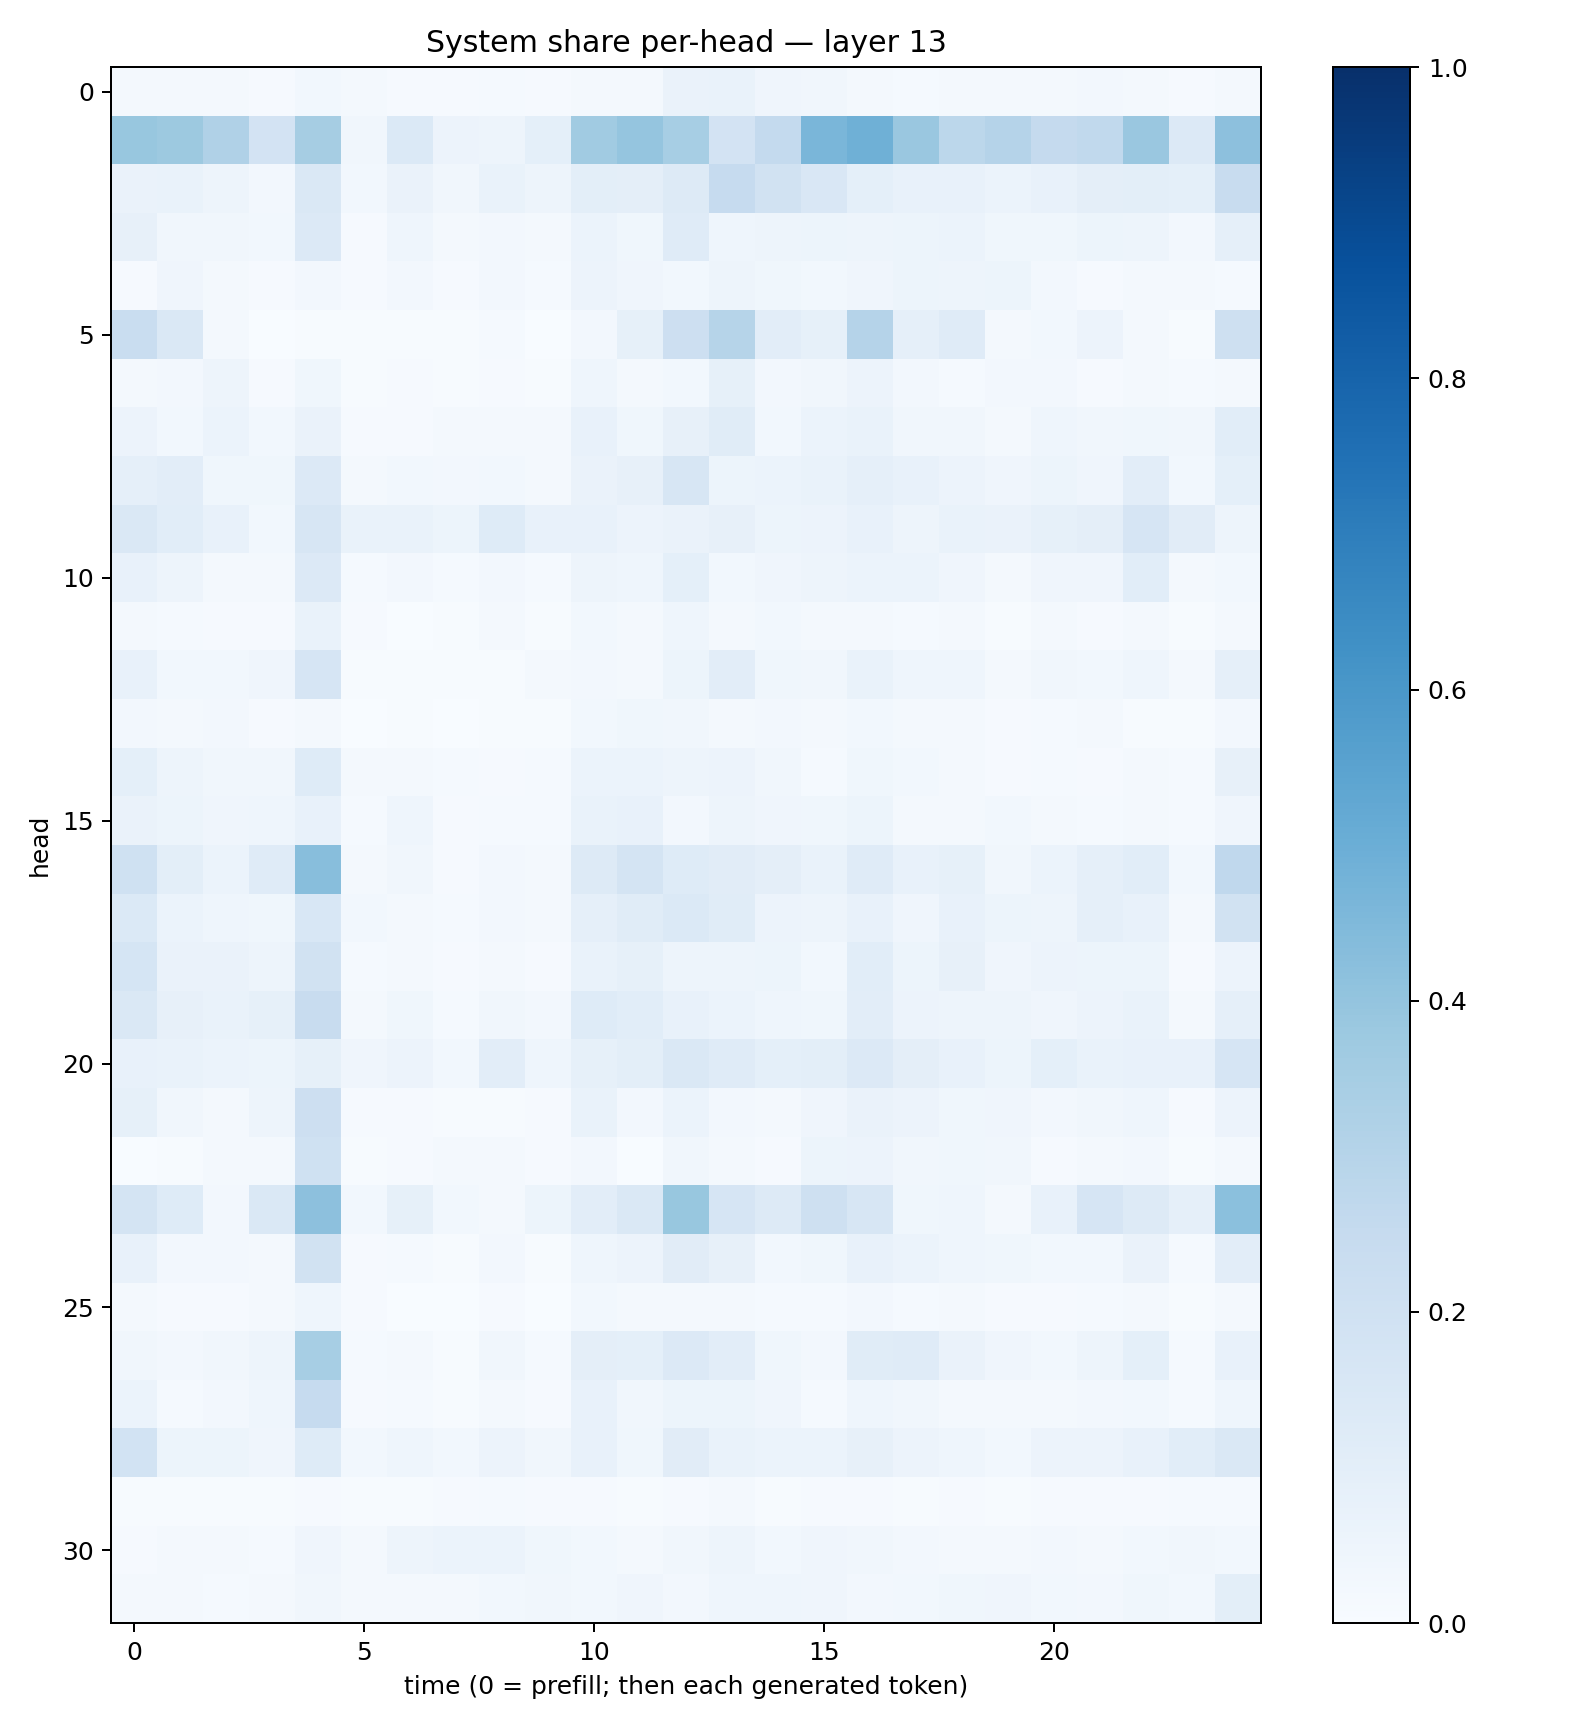

Data behind this chart, as committed beside it:
0.020306969, 0.022575486, 0.018781748, 0.011650578, 0.028387954, 0.015991211, 0.008273291, 0.0102779195, 0.012817642, 0.008155277, 0.021532476, 0.019319424, 0.06400955, 0.070129596, 0.039230764, 0.03186001, 0.020458626, 0.012919886, 0.021994116, 0.017535716, 0.022269566, 0.026679527, 0.01597072, 0.010497857
0.3884, 0.377, 0.3186, 0.1827, 0.3501, 0.03507, 0.1378, 0.05779, 0.04842, 0.09029, 0.3635, 0.3952, 0.346, 0.1815, 0.255, 0.4647, 0.4917, 0.385, 0.279, 0.301, 0.2538, 0.2628, 0.3859, 0.1333
0.06287, 0.06649, 0.04966, 0.02481, 0.1442, 0.02821, 0.06457, 0.0348, 0.06713, 0.04833, 0.1006, 0.09722, 0.1264, 0.2481, 0.1948, 0.1505, 0.09072, 0.07136, 0.07704, 0.06141, 0.07593, 0.09555, 0.09829, 0.09099
0.08127, 0.03461, 0.03453, 0.03116, 0.1358, 0.01129, 0.04411, 0.02344, 0.02496, 0.01913, 0.06074, 0.03531, 0.1176, 0.04653, 0.04742, 0.05368, 0.0482, 0.05308, 0.0605, 0.03698, 0.03642, 0.05192, 0.04709, 0.02473
0.009242, 0.03974, 0.02053, 0.01165, 0.02445, 0.009843, 0.02403, 0.01137, 0.02697, 0.01341, 0.05746, 0.04238, 0.03116, 0.04768, 0.03871, 0.03019, 0.03949, 0.05464, 0.04809, 0.05113, 0.02698, 0.008734, 0.01582, 0.01642
0.2336, 0.1428, 0.01699, 0.002868, 0.006026, 0.00693, 0.006216, 0.006568, 0.01273, 0.003307, 0.02505, 0.0842, 0.2139, 0.2988, 0.1043, 0.08258, 0.3034, 0.08653, 0.1205, 0.02059, 0.03047, 0.05636, 0.01865, 0.006372
0.01972, 0.02578, 0.04788, 0.008511, 0.03871, 0.004631, 0.01076, 0.005514, 0.01033, 0.004734, 0.0445, 0.02068, 0.02852, 0.0826, 0.02467, 0.0345, 0.05668, 0.02458, 0.01263, 0.02384, 0.02462, 0.007965, 0.01696, 0.01183
0.05667, 0.03095, 0.061, 0.03062, 0.06315, 0.01083, 0.009559, 0.0173, 0.02125, 0.02217, 0.0718, 0.03551, 0.0802, 0.1152, 0.02942, 0.05898, 0.0692, 0.03338, 0.03336, 0.01906, 0.04615, 0.03274, 0.03706, 0.03486
0.08949, 0.1038, 0.03888, 0.03546, 0.1335, 0.01804, 0.02736, 0.02702, 0.02981, 0.01568, 0.06445, 0.081, 0.1621, 0.05399, 0.06211, 0.06693, 0.08807, 0.07652, 0.05606, 0.04014, 0.05223, 0.04178, 0.1033, 0.02776
0.1467, 0.1082, 0.07481, 0.02944, 0.1639, 0.06796, 0.06694, 0.05447, 0.1224, 0.07311, 0.07288, 0.0572, 0.06464, 0.07856, 0.05154, 0.05817, 0.07596, 0.04869, 0.06677, 0.06296, 0.0833, 0.0974, 0.1673, 0.1123
0.07683, 0.04837, 0.02124, 0.02105, 0.1353, 0.01204, 0.02377, 0.01183, 0.02441, 0.0123, 0.04762, 0.0456, 0.09218, 0.02784, 0.04232, 0.04828, 0.06207, 0.05939, 0.04278, 0.02266, 0.0398, 0.04267, 0.1064, 0.0216
0.01714, 0.01461, 0.01067, 0.01033, 0.06906, 0.01026, 0.003479, 0.005038, 0.018, 0.006235, 0.02869, 0.01899, 0.04401, 0.01754, 0.03094, 0.01676, 0.01599, 0.01523, 0.01759, 0.003962, 0.01573, 0.01146, 0.01849, 0.004915
0.07161, 0.03051, 0.02969, 0.04071, 0.1651, 0.005596, 0.007011, 0.006063, 0.007675, 0.02102, 0.02553, 0.01645, 0.05355, 0.1041, 0.03647, 0.0329, 0.06918, 0.04304, 0.04494, 0.01943, 0.03274, 0.0293, 0.04426, 0.01942
0.02516, 0.01707, 0.02446, 0.009066, 0.02276, 0.003671, 0.007034, 0.003063, 0.00625, 0.004751, 0.03088, 0.03621, 0.03263, 0.01786, 0.02371, 0.02272, 0.03124, 0.02153, 0.02246, 0.01146, 0.0124, 0.02092, 0.007762, 0.003958
0.09289, 0.04968, 0.03338, 0.03223, 0.1238, 0.02127, 0.02091, 0.01297, 0.01142, 0.01346, 0.06083, 0.05974, 0.05, 0.05837, 0.03397, 0.01546, 0.03559, 0.02882, 0.01872, 0.008778, 0.01301, 0.00916, 0.01855, 0.01328
0.0655, 0.05241, 0.04106, 0.04406, 0.07126, 0.01317, 0.04552, 0.009516, 0.01443, 0.01455, 0.06758, 0.07748, 0.02505, 0.04877, 0.04127, 0.03825, 0.05337, 0.01804, 0.01969, 0.02815, 0.02135, 0.01402, 0.01998, 0.01369
0.2028, 0.09896, 0.0592, 0.1188, 0.4296, 0.01898, 0.03301, 0.009246, 0.02729, 0.02245, 0.1298, 0.1766, 0.122, 0.1121, 0.0976, 0.06895, 0.1183, 0.07504, 0.0827, 0.03175, 0.05904, 0.08901, 0.1065, 0.02776
0.1396, 0.05964, 0.04479, 0.03749, 0.1561, 0.0294, 0.02279, 0.01231, 0.0243, 0.01639, 0.08681, 0.1162, 0.1373, 0.1168, 0.05837, 0.047, 0.07415, 0.04223, 0.07687, 0.05114, 0.04699, 0.08662, 0.07194, 0.01574
0.1685, 0.06612, 0.06299, 0.0482, 0.1922, 0.01287, 0.01644, 0.0084, 0.02024, 0.01091, 0.07005, 0.08396, 0.04843, 0.04715, 0.05152, 0.02932, 0.1074, 0.05433, 0.08013, 0.04016, 0.05535, 0.05133, 0.05445, 0.00971
0.1481, 0.08116, 0.06903, 0.08473, 0.2408, 0.02178, 0.03566, 0.01398, 0.03274, 0.0253, 0.1221, 0.1059, 0.0758, 0.06225, 0.04668, 0.03611, 0.1027, 0.05697, 0.04764, 0.05032, 0.04106, 0.05543, 0.06696, 0.01948
0.0754, 0.06946, 0.05977, 0.05295, 0.08412, 0.04201, 0.0574, 0.02841, 0.1021, 0.0458, 0.08561, 0.09869, 0.1427, 0.12, 0.09106, 0.09856, 0.1365, 0.09556, 0.07729, 0.05123, 0.09254, 0.0694, 0.0754, 0.07253
0.084, 0.03284, 0.0198, 0.04812, 0.2138, 0.009501, 0.01086, 0.005283, 0.007536, 0.009424, 0.0697, 0.02623, 0.06096, 0.0259, 0.02254, 0.04043, 0.06597, 0.05653, 0.03593, 0.03964, 0.02549, 0.03311, 0.04536, 0.01064
0.0008848, 0.00632, 0.01863, 0.01812, 0.2008, 0.006534, 0.008768, 0.01709, 0.01619, 0.009065, 0.02706, 0.002319, 0.03319, 0.01909, 0.01024, 0.05331, 0.05514, 0.03367, 0.03574, 0.03183, 0.01116, 0.01583, 0.02502, 0.006925
0.173, 0.1221, 0.02563, 0.1469, 0.4167, 0.02972, 0.08295, 0.02845, 0.02153, 0.05115, 0.1018, 0.1455, 0.3889, 0.1669, 0.129, 0.2103, 0.1629, 0.03769, 0.04683, 0.02202, 0.07272, 0.1664, 0.1277, 0.08845
0.07682, 0.02471, 0.02512, 0.01686, 0.1905, 0.008225, 0.01537, 0.007781, 0.02472, 0.006703, 0.04625, 0.05684, 0.11, 0.08135, 0.02953, 0.03534, 0.07728, 0.06107, 0.04531, 0.03544, 0.02902, 0.02738, 0.06484, 0.01502
0.01586, 0.008996, 0.00889, 0.01972, 0.04497, 0.008744, 0.003781, 0.002943, 0.009853, 0.003706, 0.02942, 0.01625, 0.02181, 0.02065, 0.01193, 0.01376, 0.02471, 0.01427, 0.02029, 0.0094, 0.009575, 0.01534, 0.02253, 0.005832
0.03291, 0.02449, 0.03359, 0.0499, 0.344, 0.01256, 0.01712, 0.004905, 0.03196, 0.01261, 0.09609, 0.09136, 0.1344, 0.1038, 0.03534, 0.02714, 0.1142, 0.1177, 0.06426, 0.04223, 0.03095, 0.0476, 0.09003, 0.01336
0.06191, 0.01391, 0.02555, 0.04428, 0.2493, 0.01157, 0.01185, 0.005921, 0.01648, 0.008637, 0.0733, 0.03136, 0.0531, 0.05404, 0.04049, 0.01454, 0.04555, 0.03448, 0.02138, 0.01844, 0.02006, 0.02714, 0.02877, 0.01285
0.1845, 0.05319, 0.05105, 0.03945, 0.122, 0.02943, 0.04344, 0.0286, 0.05649, 0.03341, 0.07674, 0.03605, 0.1129, 0.06683, 0.05924, 0.06197, 0.07894, 0.05788, 0.04382, 0.02801, 0.05531, 0.05755, 0.07115, 0.1086
0.004648, 0.005523, 0.00544, 0.004892, 0.01079, 0.006364, 0.007326, 0.007955, 0.01253, 0.009707, 0.01164, 0.005242, 0.008973, 0.01582, 0.007645, 0.009067, 0.0105, 0.00566, 0.007896, 0.004865, 0.009631, 0.007972, 0.00981, 0.01535
0.01119, 0.0183, 0.02092, 0.01384, 0.0393, 0.0204, 0.05019, 0.06008, 0.05927, 0.0382, 0.02859, 0.01674, 0.0334, 0.04936, 0.02939, 0.0401, 0.03278, 0.02363, 0.02291, 0.01615, 0.02511, 0.02063, 0.03085, 0.03174
0.01746, 0.01945, 0.01211, 0.01638, 0.03403, 0.02171, 0.01748, 0.02252, 0.02788, 0.03142, 0.02881, 0.03981, 0.02352, 0.04424, 0.04512, 0.03965, 0.02531, 0.03075, 0.03516, 0.04014, 0.02953, 0.02454, 0.03583, 0.02976
